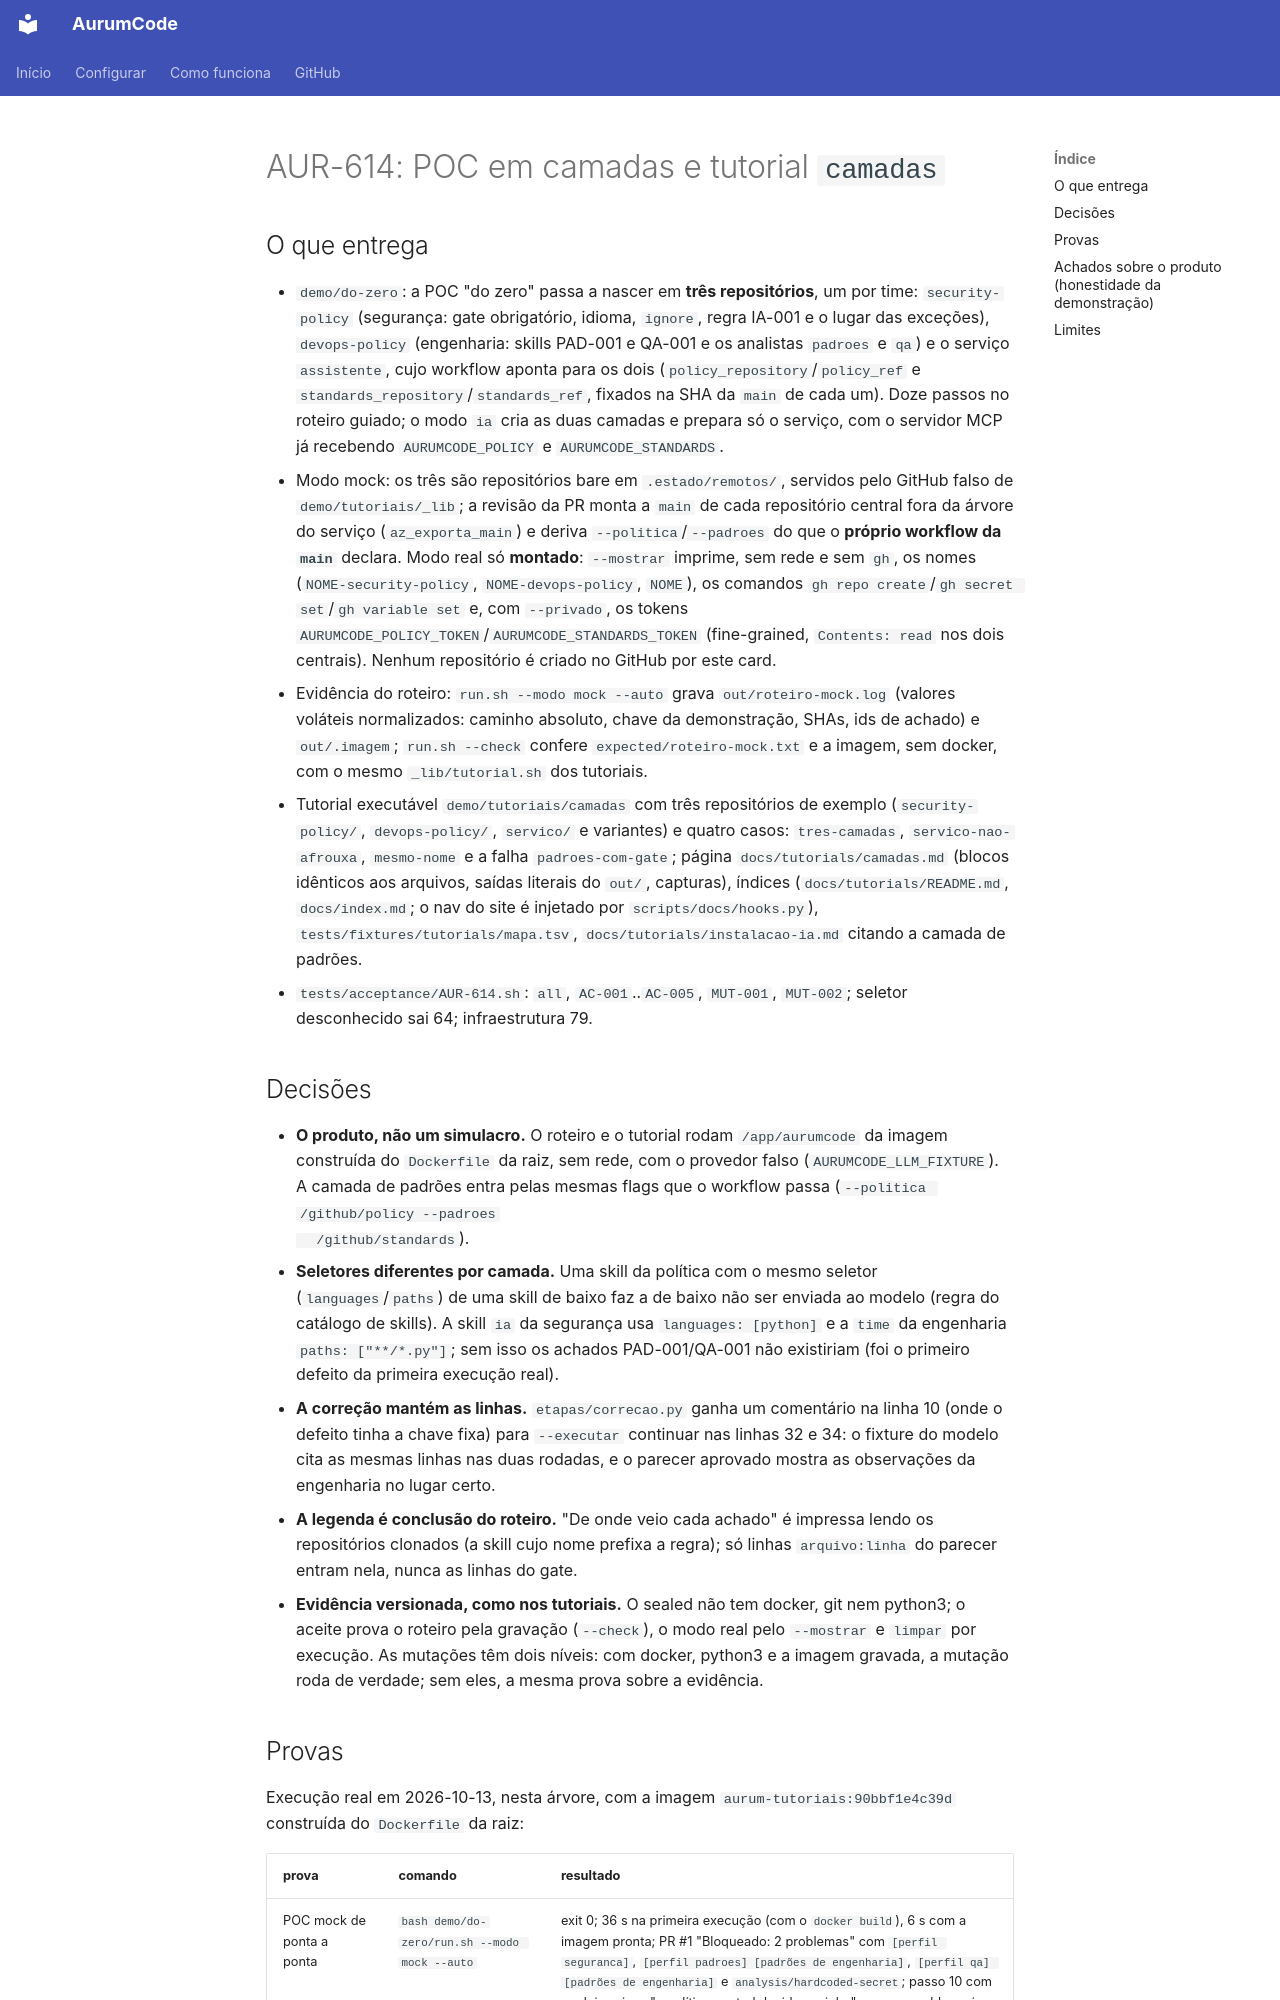

repository: Mpaape/AurumCode · page: specs/AUR-614/index.html · generator: mkdocs

# AUR-614: POC em camadas e tutorial `camadas`

## O que entrega

- `demo/do-zero`: a POC "do zero" passa a nascer em **três repositórios**, um
  por time: `security-policy` (segurança: gate obrigatório, idioma, `ignore`,
  regra IA-001 e o lugar das exceções), `devops-policy` (engenharia: skills
  PAD-001 e QA-001 e os analistas `padroes` e `qa`) e o serviço `assistente`,
  cujo workflow aponta para os dois (`policy_repository`/`policy_ref` e
  `standards_repository`/`standards_ref`, fixados na SHA da `main` de cada
  um). Doze passos no roteiro guiado; o modo `ia` cria as duas camadas e
  prepara só o serviço, com o servidor MCP já recebendo `AURUMCODE_POLICY` e
  `AURUMCODE_STANDARDS`.
- Modo mock: os três são repositórios bare em `.estado/remotos/`, servidos pelo
  GitHub falso de `demo/tutoriais/_lib`; a revisão da PR monta a `main` de
  cada repositório central fora da árvore do serviço (`az_exporta_main`) e
  deriva `--politica`/`--padroes` do que o **próprio workflow da `main`**
  declara. Modo real só **montado**: `--mostrar` imprime, sem rede e sem `gh`,
  os nomes (`NOME-security-policy`, `NOME-devops-policy`, `NOME`), os comandos
  `gh repo create`/`gh secret set`/`gh variable set` e, com `--privado`, os
  tokens `AURUMCODE_POLICY_TOKEN`/`AURUMCODE_STANDARDS_TOKEN` (fine-grained,
  `Contents: read` nos dois centrais). Nenhum repositório é criado no GitHub
  por este card.
- Evidência do roteiro: `run.sh --modo mock --auto` grava `out/roteiro-mock.log`
  (valores voláteis normalizados: caminho absoluto, chave da demonstração,
  SHAs, ids de achado) e `out/.imagem`; `run.sh --check` confere
  `expected/roteiro-mock.txt` e a imagem, sem docker, com o mesmo
  `_lib/tutorial.sh` dos tutoriais.
- Tutorial executável `demo/tutoriais/camadas` com três repositórios de
  exemplo (`security-policy/`, `devops-policy/`, `servico/` e variantes) e
  quatro casos: `tres-camadas`, `servico-nao-afrouxa`, `mesmo-nome` e a falha
  `padroes-com-gate`; página `docs/tutorials/camadas.md` (blocos idênticos aos
  arquivos, saídas literais do `out/`, capturas), índices
  (`docs/tutorials/README.md`, `docs/index.md`; o nav do site é injetado por
  `scripts/docs/hooks.py`), `tests/fixtures/tutorials/mapa.tsv`,
  `docs/tutorials/instalacao-ia.md` citando a camada de padrões.
- `tests/acceptance/AUR-614.sh`: `all`, `AC-001`..`AC-005`, `MUT-001`,
  `MUT-002`; seletor desconhecido sai 64; infraestrutura 79.

## Decisões

- **O produto, não um simulacro.** O roteiro e o tutorial rodam
  `/app/aurumcode` da imagem construída do `Dockerfile` da raiz, sem rede, com
  o provedor falso (`AURUMCODE_LLM_FIXTURE`). A camada de padrões entra pelas
  mesmas flags que o workflow passa (`--politica /github/policy --padroes
  /github/standards`).
- **Seletores diferentes por camada.** Uma skill da política com o mesmo
  seletor (`languages`/`paths`) de uma skill de baixo faz a de baixo não ser
  enviada ao modelo (regra do catálogo de skills). A skill `ia` da segurança
  usa `languages: [python]` e a `time` da engenharia `paths: ["**/*.py"]`; sem
  isso os achados PAD-001/QA-001 não existiriam (foi o primeiro defeito da
  primeira execução real).
- **A correção mantém as linhas.** `etapas/correcao.py` ganha um comentário na
  linha 10 (onde o defeito tinha a chave fixa) para `--executar` continuar nas
  linhas 32 e 34: o fixture do modelo cita as mesmas linhas nas duas rodadas,
  e o parecer aprovado mostra as observações da engenharia no lugar certo.
- **A legenda é conclusão do roteiro.** "De onde veio cada achado" é impressa
  lendo os repositórios clonados (a skill cujo nome prefixa a regra); só linhas
  `arquivo:linha` do parecer entram nela, nunca as linhas do gate.
- **Evidência versionada, como nos tutoriais.** O sealed não tem docker, git
  nem python3; o aceite prova o roteiro pela gravação (`--check`), o modo real
  pelo `--mostrar` e `limpar` por execução. As mutações têm dois níveis:
  com docker, python3 e a imagem gravada, a mutação roda de verdade; sem eles,
  a mesma prova sobre a evidência.
